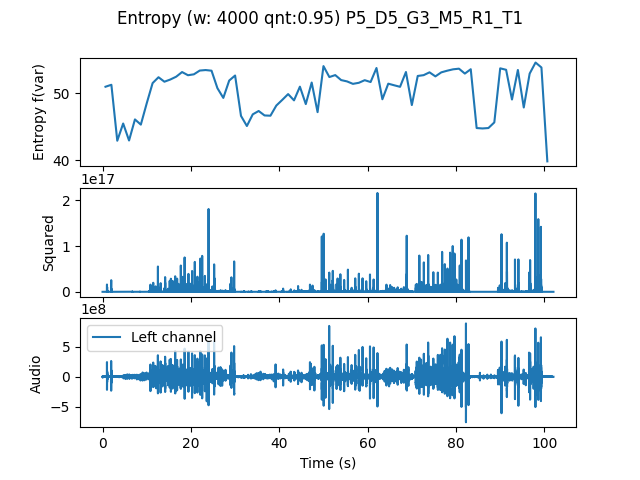

The data file committed next to this chart (first rows):
, t0, var
0.0, 0.0, 50.99
1.333, 1.333, 51.28
2.667, 2.667, 42.9
4.0, 4.0, 45.48
5.333, 5.333, 42.94
6.667, 6.667, 46.09
8.0, 8.0, 45.32
9.333, 9.333, 48.51
10.67, 10.67, 51.53
12.0, 12.0, 52.41
13.33, 13.33, 51.74
14.67, 14.67, 52.07
16.0, 16.0, 52.49
17.33, 17.33, 53.18
18.67, 18.67, 52.71
20.0, 20.0, 52.84
21.33, 21.33, 53.41
22.67, 22.67, 53.48
24.0, 24.0, 53.39
25.33, 25.33, 50.77
26.67, 26.67, 49.31
28.0, 28.0, 51.91
29.33, 29.33, 52.67
30.67, 30.67, 46.62
32.0, 32.0, 45.11
33.33, 33.33, 46.85
34.67, 34.67, 47.36
36.0, 36.0, 46.69
37.33, 37.33, 46.65
38.67, 38.67, 48.17
40.0, 40.0, 49.01
41.33, 41.33, 49.88
42.67, 42.67, 48.95
44.0, 44.0, 51
45.33, 45.33, 48.39
46.67, 46.67, 51.62
48.0, 48.0, 47.18
49.33, 49.33, 54.07
50.67, 50.67, 52.44
52.0, 52.0, 52.73
53.33, 53.33, 51.98
54.67, 54.67, 51.78
56.0, 56.0, 51.42
57.33, 57.33, 51.58
58.67, 58.67, 51.97
60.0, 60.0, 51.69
61.33, 61.33, 53.79
62.67, 62.67, 49.11
64.0, 64.0, 51.44
65.33, 65.33, 51.21
66.67, 66.67, 50.98
68.0, 68.0, 53.19
69.33, 69.33, 48.24
70.67, 70.67, 52.6
72.0, 72.0, 52.72
73.33, 73.33, 53.14
74.67, 74.67, 52.54
76.0, 76.0, 53.14
77.33, 77.33, 53.39
78.67, 78.67, 53.59
... 16 more rows
